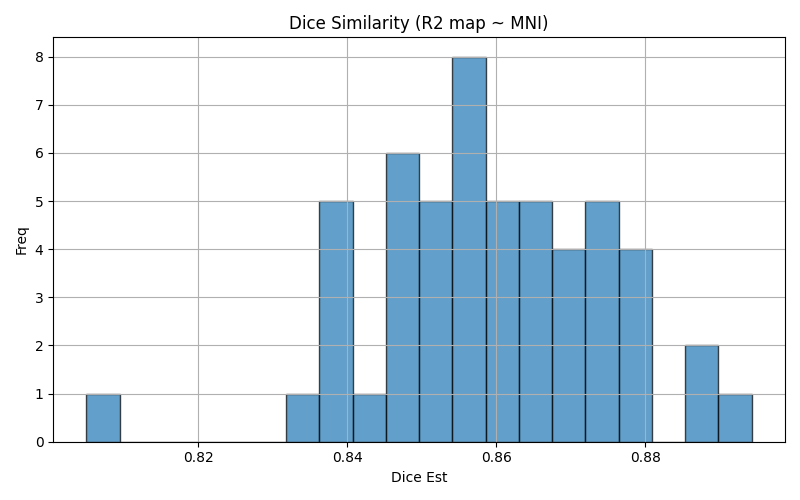

The file beside this chart, header and first rows:
img1	img2	dice	voxinmask	voxoutmask	ratio_inoutmask
sub-39_run-1	mni152	0.8586	88.19	11.81	7.47
sub-24_run-1	mni152	0.8453	87.87	12.13	7.241
sub-26_run-1	mni152	0.8791	90.69	9.306	9.745
sub-42_run-1	mni152	0.8542	89.32	10.68	8.36
sub-56_run-1	mni152	0.8631	88.94	11.06	8.039
sub-32_run-1	mni152	0.8499	88.14	11.86	7.43
sub-47_run-1	mni152	0.8706	88.52	11.48	7.714
sub-30_run-1	mni152	0.8807	90.31	9.692	9.317
sub-04_run-1	mni152	0.8497	86.88	13.12	6.619
sub-38_run-1	mni152	0.8706	90.27	9.734	9.273
sub-45_run-1	mni152	0.8585	88.9	11.1	8.013
sub-25_run-1	mni152	0.8556	87.28	12.72	6.863
sub-29_run-1	mni152	0.8479	88.13	11.87	7.422
sub-19_run-1	mni152	0.8482	87.01	12.99	6.699
sub-02_run-1	mni152	0.8779	89.85	10.15	8.85
sub-11_run-1	mni152	0.8409	87.37	12.63	6.918
sub-55_run-1	mni152	0.8879	92.28	7.72	11.95
sub-46_run-1	mni152	0.8707	89.23	10.77	8.289
sub-06_run-1	mni152	0.8403	85.99	14.01	6.139
sub-33_run-1	mni152	0.8393	86.48	13.52	6.395
sub-03_run-1	mni152	0.8748	89.83	10.17	8.832
sub-41_run-1	mni152	0.8656	89.59	10.41	8.608
sub-54_run-1	mni152	0.8524	86.58	13.42	6.452
sub-23_run-1	mni152	0.8622	88.96	11.04	8.055
sub-15_run-1	mni152	0.8365	86.99	13.01	6.687
sub-40_run-1	mni152	0.8735	90.31	9.688	9.322
sub-07_run-1	mni152	0.8774	90.08	9.925	9.076
sub-13_run-1	mni152	0.8477	87.46	12.54	6.974
sub-10_run-1	mni152	0.8655	89.39	10.61	8.425
sub-21_run-1	mni152	0.8723	90.67	9.329	9.719
sub-27_run-1	mni152	0.8483	87.33	12.67	6.891
sub-51_run-1	mni152	0.8548	87.05	12.95	6.721
sub-09_run-1	mni152	0.805	83.71	16.29	5.137
sub-53_run-1	mni152	0.8611	88.49	11.51	7.69
sub-44_run-1	mni152	0.856	88	12	7.333
sub-36_run-1	mni152	0.8488	87.98	12.02	7.32
sub-49_run-1	mni152	0.8645	87.49	12.51	6.992
sub-52_run-1	mni152	0.8577	89.46	10.54	8.492
sub-43_run-1	mni152	0.8518	88.04	11.96	7.36
sub-05_run-1	mni152	0.835	85.73	14.27	6.006
sub-17_run-1	mni152	0.8629	88.44	11.56	7.648
sub-20_run-1	mni152	0.8664	90.08	9.92	9.08
sub-18_run-1	mni152	0.8943	91.69	8.315	11.03
sub-22_run-1	mni152	0.8688	89.36	10.64	8.396
sub-31_run-1	mni152	0.8538	87.87	12.13	7.241
sub-57_run-1	mni152	0.8555	87.12	12.88	6.764
sub-08_run-1	mni152	0.8603	88.11	11.89	7.41
sub-48_run-1	mni152	0.8367	86.43	13.57	6.371
sub-34_run-1	mni152	0.8875	90.23	9.773	9.232
sub-16_run-1	mni152	0.8544	88.52	11.48	7.711
sub-12_run-1	mni152	0.8749	90.53	9.473	9.556
sub-14_run-1	mni152	0.8398	86.47	13.53	6.389
sub-28_run-1	mni152	0.8728	89.14	10.86	8.206
